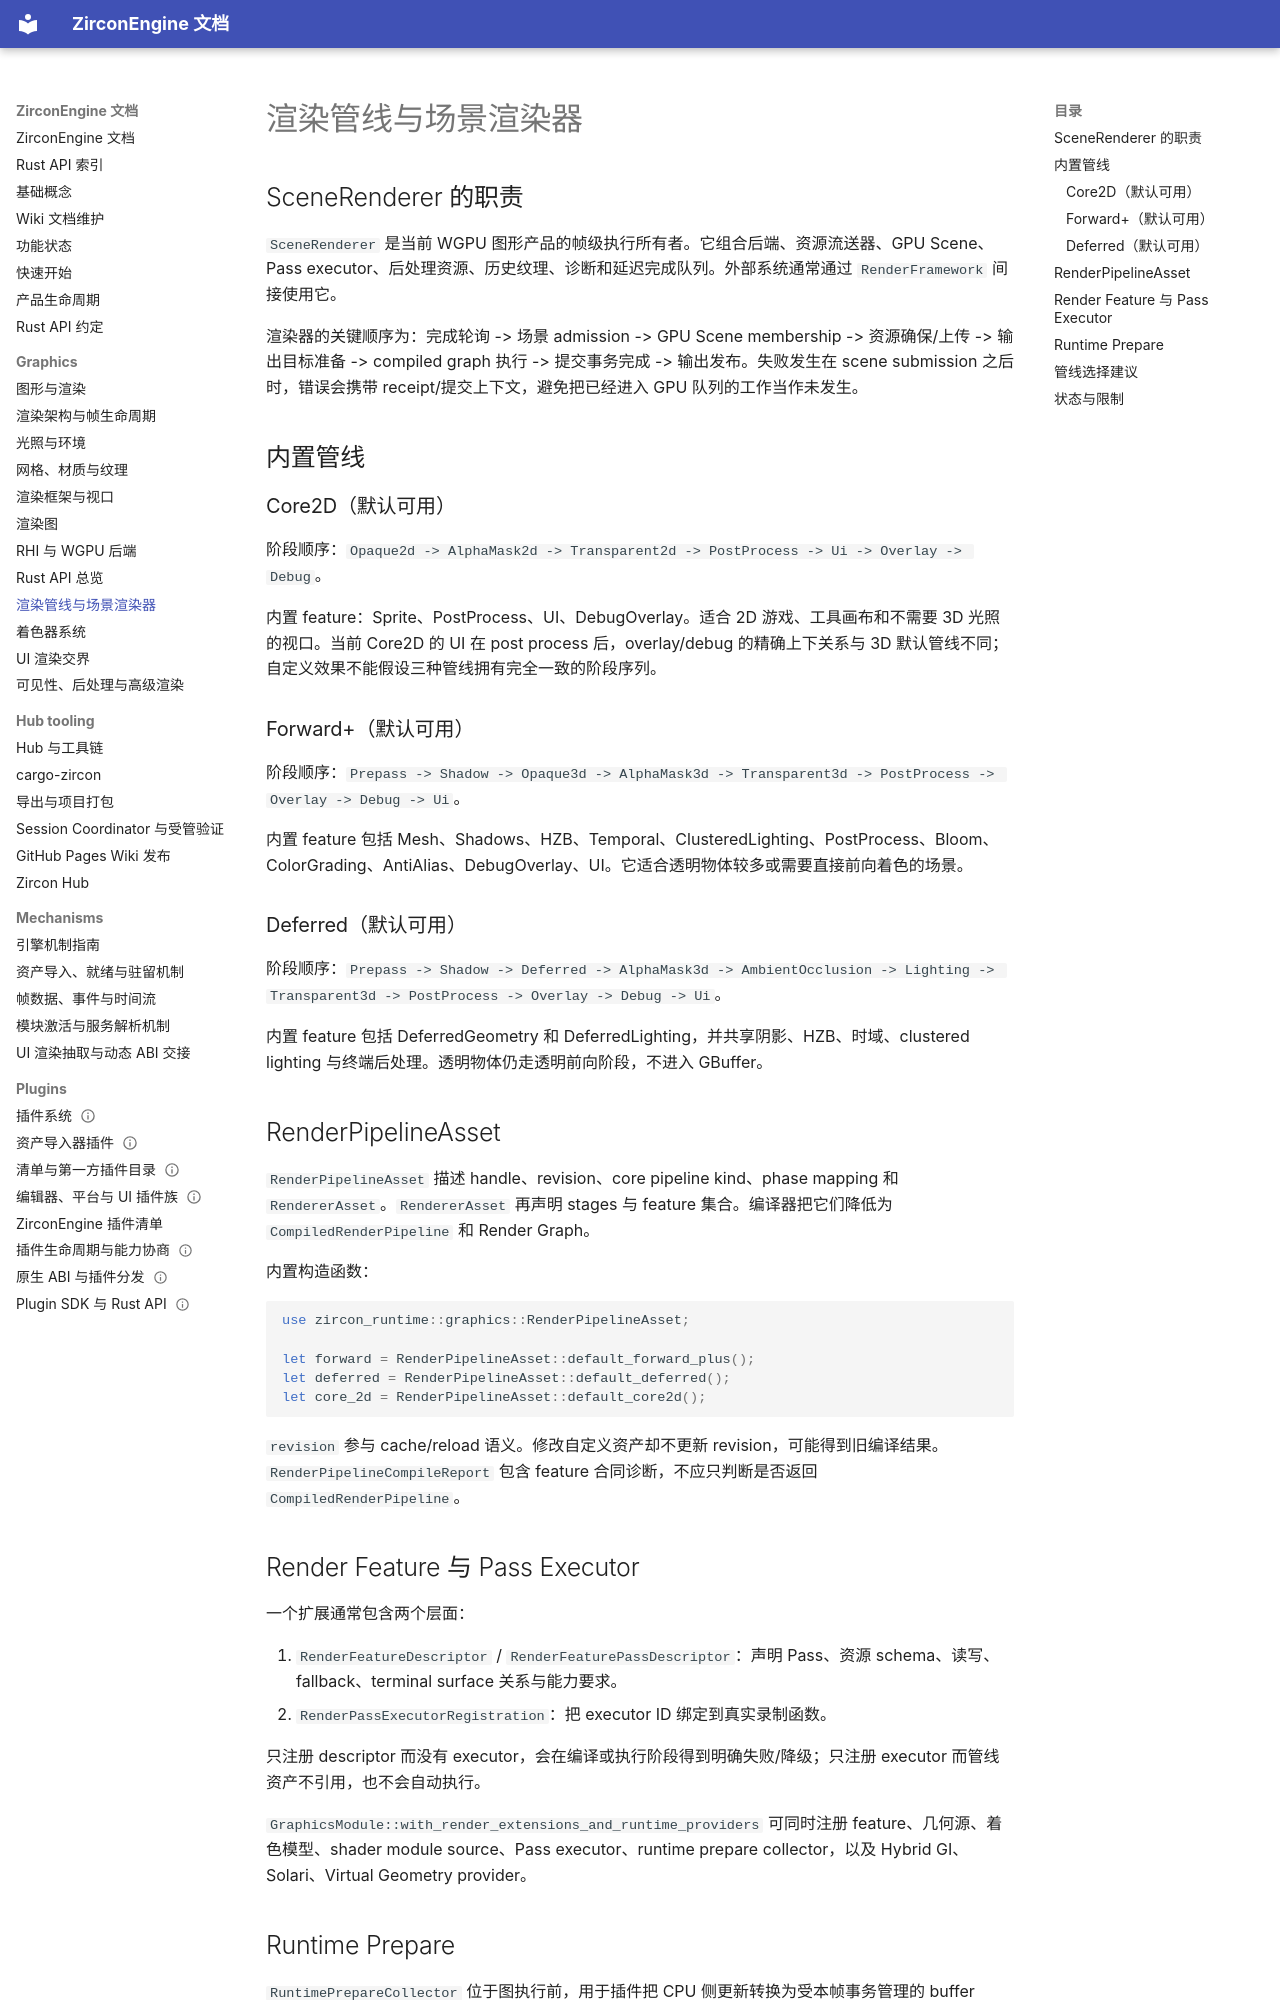

repository: He-Jiahui/ZirconEngine · page: graphics/scene-renderer/index.html · generator: mkdocs

---
related_code:
  - zircon_runtime/src/graphics/scene/renderer/mod.rs
  - zircon_runtime/src/graphics/pipeline/pipeline/default_core2d.rs
  - zircon_runtime/src/graphics/pipeline/pipeline/default_forward_plus.rs
  - zircon_runtime/src/graphics/pipeline/pipeline/default_deferred.rs
  - zircon_runtime/src/graphics/feature/mod.rs
implementation_files:
  - zircon_runtime/src/graphics/scene/renderer/sprite
plan_sources:
  - user: 2026-09-09 构建 ZirconEngine 详细 Wiki 文档集合
  - docs/rendering/render-framework-architecture.md
tests:
  - zircon_runtime/src/graphics/tests/project_render.rs
  - zircon_runtime/src/graphics/tests/render_product_submit
  - zircon_runtime/src/graphics/pipeline/pipeline/tests/compile.rs
doc_type: module-detail
---

# 渲染管线与场景渲染器

## SceneRenderer 的职责

`SceneRenderer` 是当前 WGPU 图形产品的帧级执行所有者。它组合后端、资源流送器、GPU Scene、Pass executor、后处理资源、历史纹理、诊断和延迟完成队列。外部系统通常通过 `RenderFramework` 间接使用它。

渲染器的关键顺序为：完成轮询 -> 场景 admission -> GPU Scene membership -> 资源确保/上传 -> 输出目标准备 -> compiled graph 执行 -> 提交事务完成 -> 输出发布。失败发生在 scene submission 之后时，错误会携带 receipt/提交上下文，避免把已经进入 GPU 队列的工作当作未发生。

## 内置管线

### Core2D（默认可用）

阶段顺序：`Opaque2d -> AlphaMask2d -> Transparent2d -> PostProcess -> Ui -> Overlay -> Debug`。

内置 feature：Sprite、PostProcess、UI、DebugOverlay。适合 2D 游戏、工具画布和不需要 3D 光照的视口。当前 Core2D 的 UI 在 post process 后，overlay/debug 的精确上下关系与 3D 默认管线不同；自定义效果不能假设三种管线拥有完全一致的阶段序列。

### Forward+（默认可用）

阶段顺序：`Prepass -> Shadow -> Opaque3d -> AlphaMask3d -> Transparent3d -> PostProcess -> Overlay -> Debug -> Ui`。

内置 feature 包括 Mesh、Shadows、HZB、Temporal、ClusteredLighting、PostProcess、Bloom、ColorGrading、AntiAlias、DebugOverlay、UI。它适合透明物体较多或需要直接前向着色的场景。

### Deferred（默认可用）

阶段顺序：`Prepass -> Shadow -> Deferred -> AlphaMask3d -> AmbientOcclusion -> Lighting -> Transparent3d -> PostProcess -> Overlay -> Debug -> Ui`。

内置 feature 包括 DeferredGeometry 和 DeferredLighting，并共享阴影、HZB、时域、clustered lighting 与终端后处理。透明物体仍走透明前向阶段，不进入 GBuffer。

## RenderPipelineAsset

`RenderPipelineAsset` 描述 handle、revision、core pipeline kind、phase mapping 和 `RendererAsset`。`RendererAsset` 再声明 stages 与 feature 集合。编译器把它们降低为 `CompiledRenderPipeline` 和 Render Graph。

内置构造函数：

```rust
use zircon_runtime::graphics::RenderPipelineAsset;

let forward = RenderPipelineAsset::default_forward_plus();
let deferred = RenderPipelineAsset::default_deferred();
let core_2d = RenderPipelineAsset::default_core2d();
```

`revision` 参与 cache/reload 语义。修改自定义资产却不更新 revision，可能得到旧编译结果。`RenderPipelineCompileReport` 包含 feature 合同诊断，不应只判断是否返回 `CompiledRenderPipeline`。
